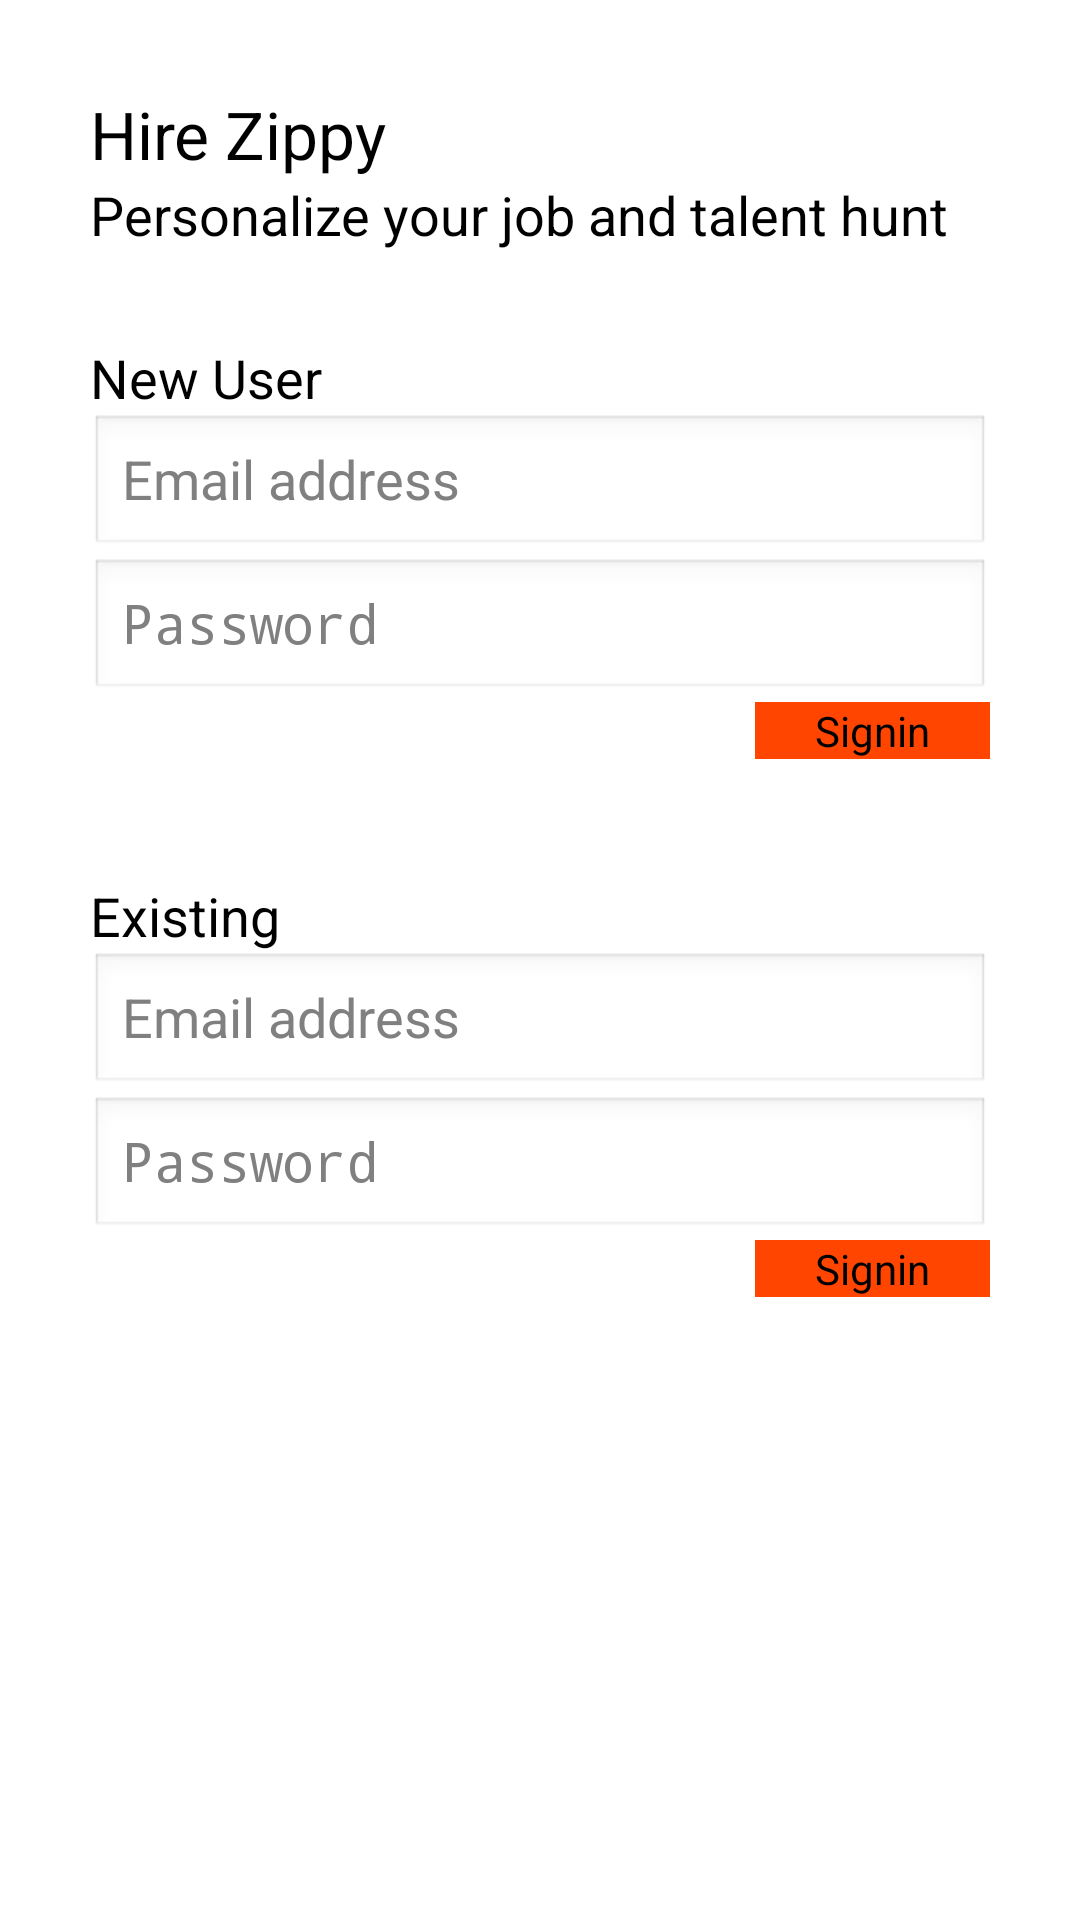

Android layout source for this screen:
<!-- AndroidManifest.xml: application theme AppTheme -->
<!-- res/layout/activity_login.xml -->
<RelativeLayout xmlns:android="http://schemas.android.com/apk/res/android"
    xmlns:tools="http://schemas.android.com/tools"
    android:id="@+id/container"
    android:layout_width="match_parent"
    android:layout_height="match_parent" >

    <LinearLayout
        android:layout_width="match_parent"
        android:layout_height="match_parent"
        android:layout_centerInParent="true"
        android:layout_margin="30dp"
        android:orientation="vertical" >

        <TextView
            android:layout_width="wrap_content"
            android:layout_height="wrap_content"
            android:text="@string/app_name"
            android:textAppearance="?android:attr/textAppearanceLarge" />

        <TextView
            android:layout_width="wrap_content"
            android:layout_height="wrap_content"
            android:text="@string/tag_line"
            android:textAppearance="?android:attr/textAppearanceMedium" />

        <TextView
            android:layout_width="wrap_content"
            android:layout_height="wrap_content"
            android:layout_marginTop="30dp"
            android:text="@string/new_user"
            android:textAppearance="?android:attr/textAppearanceMedium" />

        <EditText
            android:id="@+id/new_user_email_address"
            android:layout_width="match_parent"
            android:layout_height="wrap_content"
            android:hint="@string/email_address_hint" >
        </EditText>

        <EditText
            android:id="@+id/new_user_password"
            android:layout_width="match_parent"
            android:layout_height="wrap_content"
            android:hint="@string/password_hint"
            android:inputType="textPassword" />

        <Button
            android:id="@+id/new_user_signin"
            style="@style/orangeButtonSytle"
            android:text="@string/signin" />

        <TextView
            android:layout_width="wrap_content"
            android:layout_height="wrap_content"
            android:layout_marginTop="40dp"
            android:text="@string/existing"
            android:textAppearance="?android:attr/textAppearanceMedium" />

        <EditText
            android:id="@+id/email_address"
            android:layout_width="match_parent"
            android:layout_height="wrap_content"
            android:hint="@string/email_address_hint" >
        </EditText>

        <EditText
            android:id="@+id/password"
            android:layout_width="match_parent"
            android:layout_height="wrap_content"
            android:hint="@string/password_hint"
            android:inputType="textPassword" />

        <Button
            android:id="@+id/signin"
            style="@style/orangeButtonSytle"
            android:text="@string/signin" />
    </LinearLayout>

</RelativeLayout>
<!-- resources referenced by this layout -->
<resources>
  <string name="app_name">Hire Zippy</string>
  <string name="email_address_hint">Email address</string>
  <string name="existing">Existing</string>
  <string name="new_user">New User</string>
  <string name="password_hint">Password</string>
  <string name="signin">Signin</string>
  <string name="tag_line">Personalize your job and talent hunt</string>
  <style name="orangeButtonSytle">
          <item name="android:layout_width">wrap_content</item>
          <item name="android:layout_height">wrap_content</item>
          <item name="android:background">@color/OrangeRed</item>
          <item name="android:layout_gravity">right</item>
          <item name="android:paddingLeft">20dp</item>
          <item name="android:paddingRight">20dp</item>
      </style>
  <style name="AppTheme" parent="AppBaseTheme">
          
      </style>
  <color name="OrangeRed">#FF4500</color>
  <style name="AppBaseTheme" parent="android:Theme.Light">
          
      </style>
</resources>
